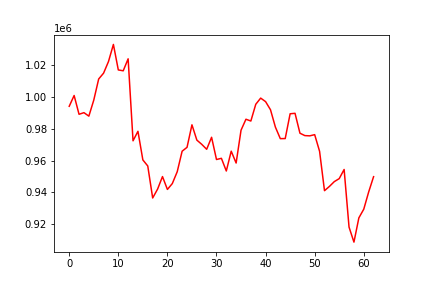

The table this chart was drawn from, first rows:
, 0
0, 994246
1, 1001040
2, 989209
3, 990231
4, 988033
5, 998116
6, 1011430
7, 1015119
8, 1022446
9, 1033204
10, 1017145
11, 1016602
12, 1024148
13, 972496
14, 978482
15, 960468
16, 956632
17, 936473
18, 942060
19, 949966
20, 941855
21, 945554
22, 953016
23, 965943
24, 968388
25, 982567
26, 972936
27, 970262
28, 967150
29, 974721
30, 960713
31, 961462
32, 953478
33, 965957
34, 958494
35, 979176
36, 986086
37, 984958
38, 995503
39, 999400
40, 997180
41, 992067
42, 981114
43, 973863
44, 973907
45, 989529
46, 989816
47, 977277
48, 975771
49, 975621
50, 976374
51, 965881
52, 941072
53, 943751
54, 946788
55, 948669
56, 954428
57, 918131
58, 908671
59, 923943
... 3 more rows
